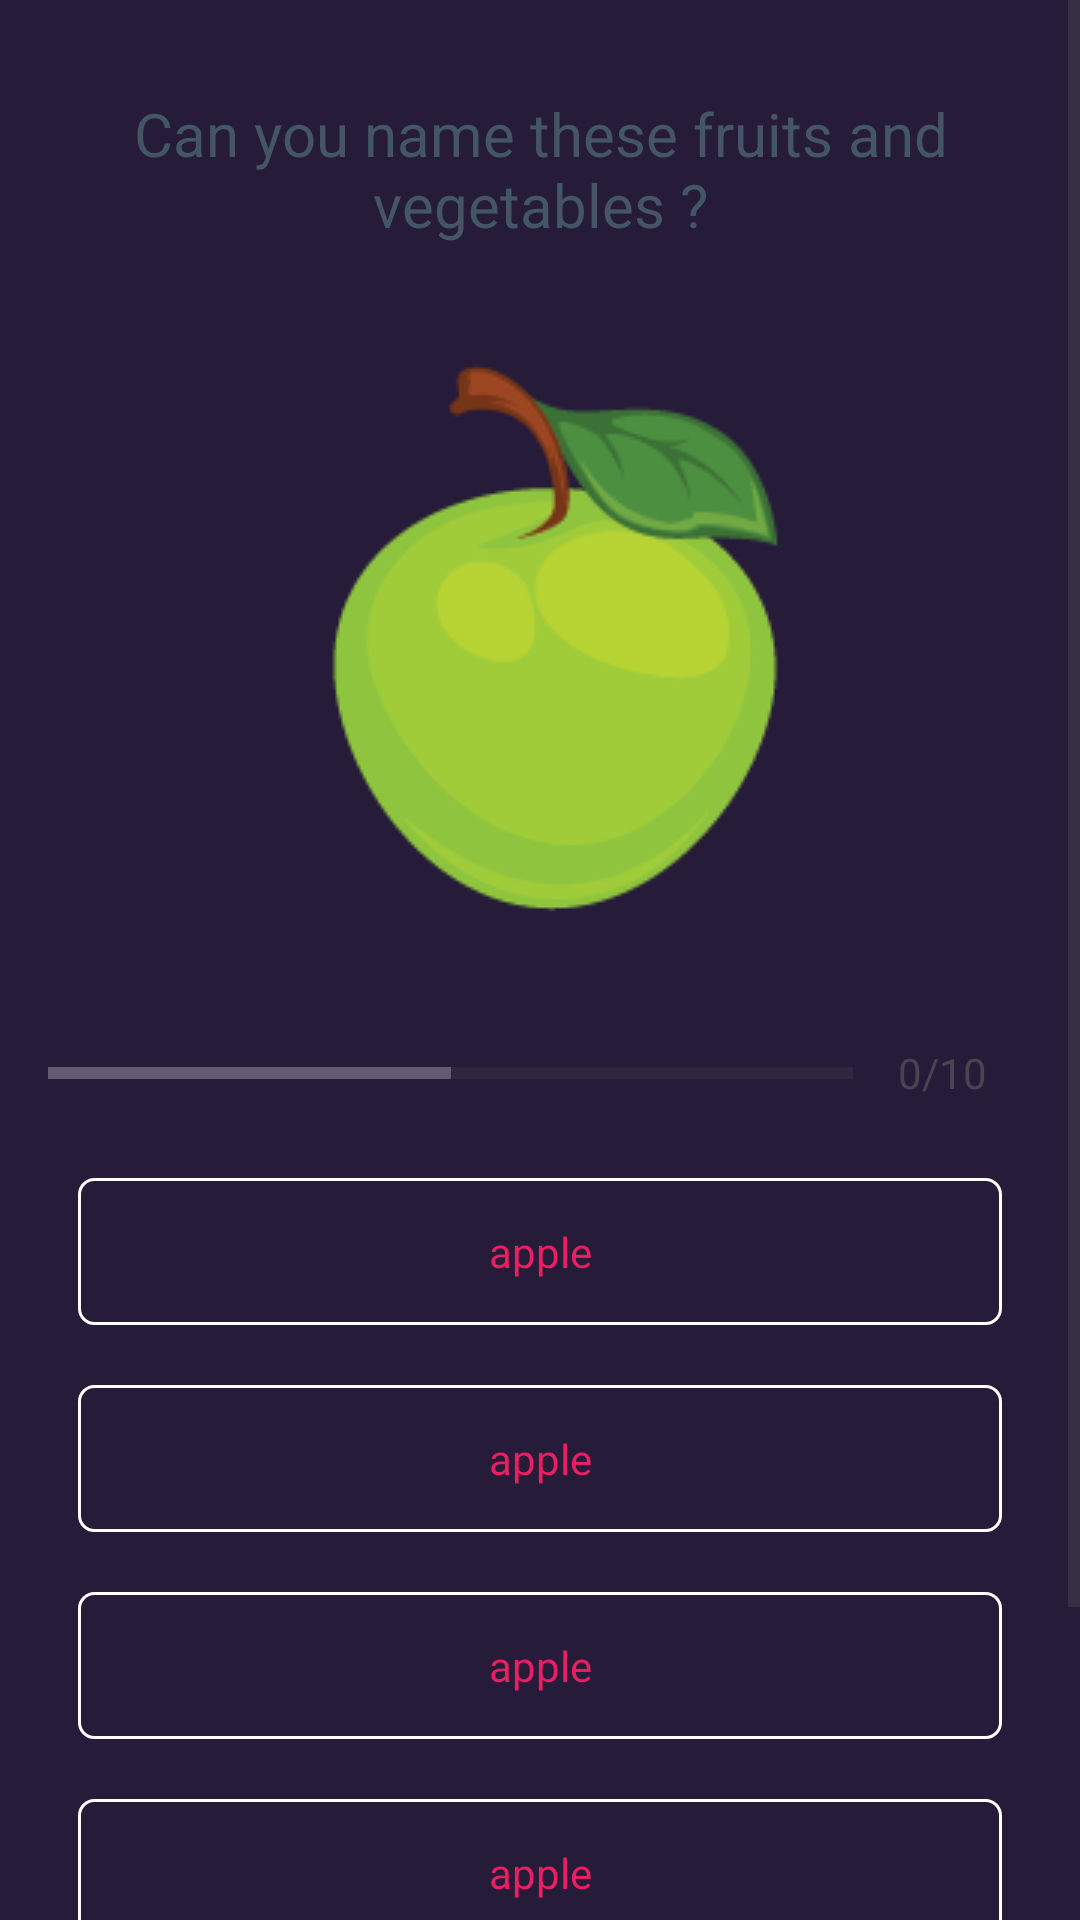

Android layout source for this screen:
<!-- AndroidManifest.xml: application theme Theme.Material3.DayNight.NoActionBar -->
<!-- res/layout/activity_quiz_question.xml -->
<?xml version="1.0" encoding="utf-8"?>
<ScrollView xmlns:android="http://schemas.android.com/apk/res/android"
    xmlns:app="http://schemas.android.com/apk/res-auto"
    xmlns:tools="http://schemas.android.com/tools"
    android:layout_width="match_parent"
    android:layout_height="match_parent"
    android:fillViewport="true"
    android:background="#261C39"
    tools:context=".QuizQuestionActivity">


    <LinearLayout
        android:layout_width="match_parent"
        android:layout_height="wrap_content"
        android:gravity="center"
        android:orientation="vertical"
        android:padding="16dp">

        <TextView
            android:id="@+id/text_question"
            android:layout_width="match_parent"
            android:layout_height="wrap_content"
            android:gravity="center"
            android:layout_margin="15dp"
            android:textSize="20sp"
            android:textColor="#456"
            android:text="Can you name these fruits and vegetables ?">

        </TextView>
        <ImageView
            android:id="@+id/iv_image"
            android:layout_width="wrap_content"
            android:layout_height="wrap_content"
            android:layout_marginTop="20dp"
            android:contentDescription="Quiz Images"
            android:src="@drawable/apple">

        </ImageView>

        <LinearLayout
            android:layout_width="match_parent"
            android:layout_height="wrap_content"
            android:gravity="center"
            android:orientation="horizontal"
            android:layout_marginTop="16dp">
        <ProgressBar
            android:id="@+id/progressbar"
            android:layout_width="0dp"
            style="@style/Widget.AppCompat.ProgressBar.Horizontal"
            android:layout_height="wrap_content"
            android:layout_weight="1"
            android:max="10"
            android:indeterminate="false"
            android:minHeight="50dp"
            android:progress="5">
        </ProgressBar>

        <TextView
            android:id="@+id/tv_progress"
            android:layout_width="wrap_content"
            android:layout_height="wrap_content"
            android:gravity="center"
            android:padding="15dp"
            android:textSize="14sp"
            android:text="0/10">

        </TextView>
        </LinearLayout>

        <TextView
            android:id="@+id/tv_option_one"
            android:layout_width="match_parent"
            android:layout_height="wrap_content"
            android:layout_margin="10dp"
            android:background="@drawable/border_option"
            android:gravity="center"
            android:padding="15dp"
            android:textColor="#E91E63"
            android:text="apple"/>

        <TextView
            android:id="@+id/tv_option_two"
            android:layout_width="match_parent"
            android:layout_height="wrap_content"
            android:layout_margin="10dp"
            android:background="@drawable/border_option"
            android:gravity="center"
            android:padding="15dp"
            android:textColor="#E91E63"
            android:text="apple"/>

        <TextView
            android:id="@+id/tv_option_three"
            android:layout_width="match_parent"
            android:layout_height="wrap_content"
            android:layout_margin="10dp"
            android:background="@drawable/border_option"
            android:gravity="center"
            android:padding="15dp"
            android:textColor="#E91E63"
            android:text="apple"/>

        <TextView
            android:id="@+id/tv_option_four"
            android:layout_width="match_parent"
            android:layout_height="wrap_content"
            android:layout_margin="10dp"
            android:background="@drawable/border_option"
            android:gravity="center"
            android:padding="15dp"
            android:textColor="#E91E63"
            android:text="apple"/>

        <Button
            android:id="@+id/submit"
            android:layout_width="230dp"
            android:layout_height="60dp"
            android:layout_margin="15dp"
            android:text="Submit"
            android:textColor="@color/white"
            android:textSize="15sp"/>
    </LinearLayout>
</ScrollView>
<!-- resources referenced by this layout -->
<resources>
  <!-- drawable apple: png bitmap (drawable, 4878 bytes) -->
  <!-- drawable border_option (drawable) -->
  <?xml version="1.0" encoding="utf-8"?>
  <shape xmlns:android="http://schemas.android.com/apk/res/android"
      android:shape="rectangle">
  
      <stroke android:width="1dp"
          android:color="#FFFFFF"/>
      <solid android:color="#261C39"/>
      <corners android:radius="5dp"/>
  
  </shape>
  <!-- not gathered from this repository: default colours our renderer supplied (Android Studio template values) -->
  <color name="white">#FFFFFFFF</color>
</resources>
